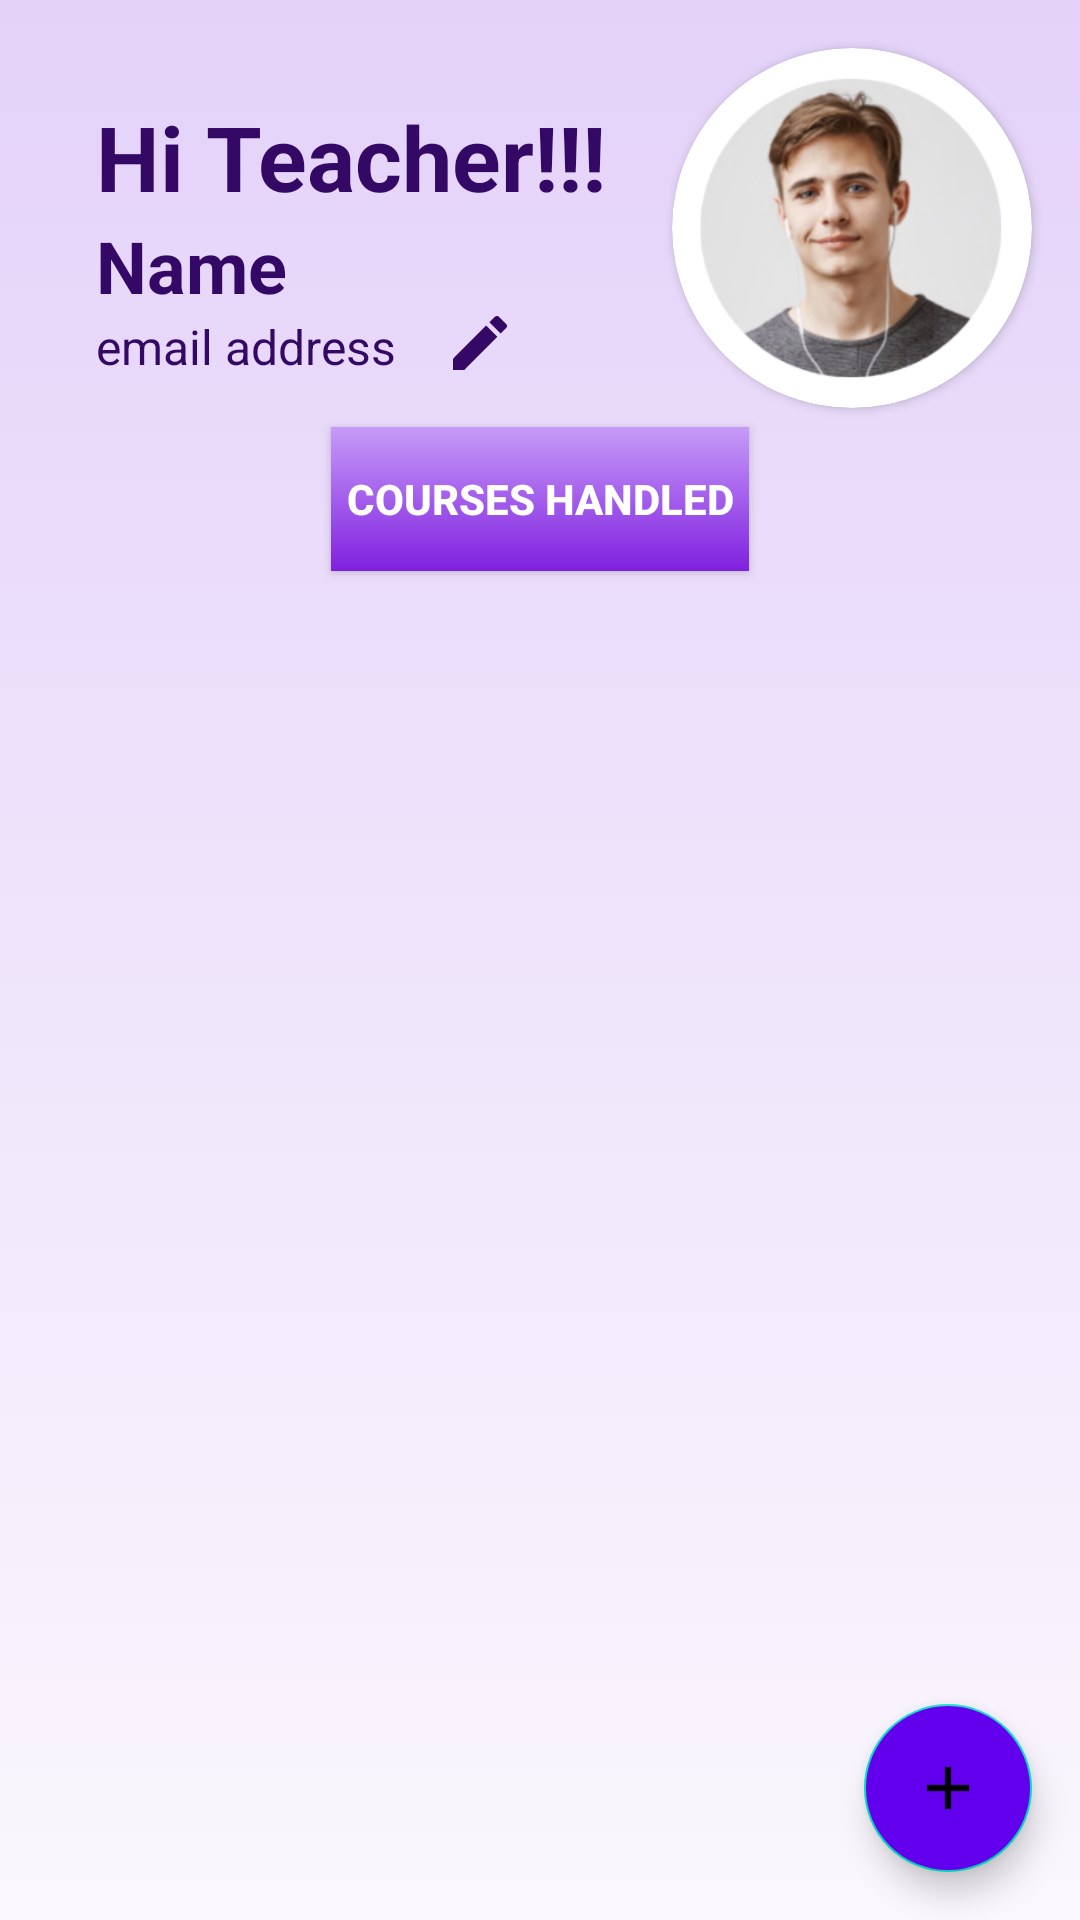

Write the Android layout XML for this screen, with the resource values it uses.
<!-- AndroidManifest.xml: application theme Theme.FirebaseDemoApp -->
<!-- res/layout/activity_dashboard.xml -->
<?xml version="1.0" encoding="utf-8"?>
<androidx.constraintlayout.widget.ConstraintLayout xmlns:android="http://schemas.android.com/apk/res/android"
    xmlns:app="http://schemas.android.com/apk/res-auto"
    xmlns:tools="http://schemas.android.com/tools"
    android:layout_width="match_parent"
    android:layout_height="match_parent"
    android:background="@drawable/background_1"
    tools:context=".activities.DashboardActivity">

    <androidx.cardview.widget.CardView
        android:id="@+id/cardView"
        android:layout_width="120dp"
        android:layout_height="120dp"
        android:layout_marginTop="16dp"
        android:layout_marginEnd="16dp"
        app:cardCornerRadius="360dp"
        app:layout_constraintEnd_toEndOf="parent"
        app:layout_constraintHorizontal_bias="1.0"
        app:layout_constraintStart_toStartOf="parent"
        app:layout_constraintTop_toTopOf="parent">


        <ImageView
            android:id="@+id/profile_pic"
            android:layout_width="110dp"
            android:layout_height="110dp"
            android:layout_gravity="center"
            app:srcCompat="@drawable/profile" />


    </androidx.cardview.widget.CardView>

    <TextView
        android:id="@+id/tv_greetings"
        android:layout_width="wrap_content"
        android:layout_height="wrap_content"
        android:layout_marginStart="32dp"
        android:layout_marginTop="32dp"
        android:text="Hi Teacher!!!"
        android:textColor="#340865"
        android:textSize="30sp"
        android:textStyle="bold"
        app:layout_constraintEnd_toStartOf="@+id/cardView"
        app:layout_constraintHorizontal_bias="0.0"
        app:layout_constraintStart_toStartOf="parent"
        app:layout_constraintTop_toTopOf="parent" />

    <ImageView
        android:id="@+id/btn_edit_profile"
        android:layout_width="wrap_content"
        android:layout_height="wrap_content"
        android:layout_marginStart="16dp"
        app:layout_constraintBottom_toBottomOf="@+id/tv_email"
        app:layout_constraintEnd_toStartOf="@+id/cardView"
        app:layout_constraintHorizontal_bias="0.0"
        app:layout_constraintStart_toEndOf="@+id/tv_email"
        app:srcCompat="@drawable/ic_edit" />

    <TextView
        android:id="@+id/tv_name"
        android:layout_width="wrap_content"
        android:layout_height="wrap_content"
        android:layout_marginEnd="16dp"
        android:text="Name"
        android:textColor="#340865"
        android:textSize="24sp"
        android:textStyle="bold"
        app:layout_constraintEnd_toStartOf="@+id/cardView"
        app:layout_constraintHorizontal_bias="0.0"
        app:layout_constraintStart_toStartOf="@+id/tv_greetings"
        app:layout_constraintTop_toBottomOf="@+id/tv_greetings" />

    <TextView
        android:id="@+id/tv_email"
        android:layout_width="wrap_content"
        android:layout_height="wrap_content"
        android:text="email address"
        android:textColor="#340865"
        android:textSize="16sp"
        app:layout_constraintEnd_toStartOf="@+id/cardView"
        app:layout_constraintHorizontal_bias="0.0"
        app:layout_constraintStart_toStartOf="@+id/tv_name"
        app:layout_constraintTop_toBottomOf="@+id/tv_name" />

    <androidx.appcompat.widget.AppCompatButton
        android:id="@+id/button3"
        android:layout_width="wrap_content"
        android:layout_height="wrap_content"
        android:layout_marginTop="16dp"
        android:background="@drawable/lavender_gradient"
        android:paddingStart="5dp"
        android:paddingEnd="5dp"
        android:text="COURSES HANDLED"
        android:textColor="#fff"
        android:textStyle="bold"
        app:layout_constraintEnd_toEndOf="parent"
        app:layout_constraintHorizontal_bias="0.5"
        app:layout_constraintStart_toStartOf="parent"
        app:layout_constraintTop_toBottomOf="@+id/tv_email" />

    <androidx.recyclerview.widget.RecyclerView
        android:id="@+id/course_recyclerview"
        android:layout_width="match_parent"
        android:layout_height="0dp"
        android:layout_marginTop="16dp"
        android:padding="5dp"
        tools:listitem="@layout/course_list_item"
        app:layout_constraintEnd_toEndOf="parent"
        app:layout_constraintHorizontal_bias="0.5"
        app:layout_constraintStart_toStartOf="parent"
        app:layout_constraintTop_toBottomOf="@+id/button3" />

    <TextView
        android:layout_width="wrap_content"
        android:layout_height="wrap_content"
        android:id="@+id/tvLoadingData"
        android:text="Loading Data......"
        android:textSize="28sp"
        android:textColor="@color/black"
        android:textStyle="bold"
        android:visibility="gone"
        app:layout_constraintBottom_toBottomOf="parent"
        app:layout_constraintEnd_toEndOf="parent"
        app:layout_constraintStart_toStartOf="parent"
        app:layout_constraintTop_toTopOf="@id/course_recyclerview"/>

    <com.google.android.material.floatingactionbutton.FloatingActionButton
        android:id="@+id/fab"
        android:layout_width="wrap_content"
        android:layout_height="wrap_content"
        android:layout_marginEnd="16dp"
        android:layout_marginBottom="16dp"
        android:backgroundTint="@color/purple_500"
        android:src="@drawable/ic_baseline_add_24"
        app:layout_constraintBottom_toBottomOf="parent"
        app:layout_constraintEnd_toEndOf="parent" />

    <ImageView
        android:id="@+id/about_img"
        android:layout_width="wrap_content"
        android:layout_height="wrap_content"
        app:layout_constraintBottom_toBottomOf="@+id/button3"
        app:layout_constraintEnd_toEndOf="@+id/cardView"
        app:layout_constraintHorizontal_bias="1.0"
        app:layout_constraintStart_toEndOf="@+id/button3"
        app:layout_constraintTop_toBottomOf="@+id/cardView"
        app:srcCompat="@drawable/ic_about" />

    















</androidx.constraintlayout.widget.ConstraintLayout>
<!-- res/layout/course_list_item.xml (included above) -->
<?xml version="1.0" encoding="utf-8"?>
<androidx.cardview.widget.CardView
    xmlns:android="http://schemas.android.com/apk/res/android"
    android:layout_width="match_parent"
    android:layout_height="130dp"
    xmlns:app="http://schemas.android.com/apk/res-auto"
    app:cardElevation="8dp"
    app:cardCornerRadius="8dp"
    android:layout_margin="8dp"
    >

    <LinearLayout
        android:layout_width="match_parent"
        android:layout_height="wrap_content"
        android:orientation="vertical"
        android:padding="5dp"
        android:background="@drawable/lavender_gradient">

        <LinearLayout
            android:layout_width="match_parent"
            android:layout_height="wrap_content"
            android:layout_gravity="center_vertical"
            android:orientation="horizontal"
            android:padding="5dp"
            android:layout_weight="1">

            <TextView
                android:layout_width="250dp"
                android:layout_height="70dp"
                android:text="Mathematics in the Modern World"
                android:id="@+id/course_title"
                android:textColor="@color/white"
                android:textSize="18sp"
                android:textStyle="bold"
                android:layout_marginEnd="8dp"/>

            <TextView
                android:layout_width="wrap_content"
                android:layout_height="wrap_content"
                android:text="BTLED-IA 2A"
                android:id="@+id/program"
                android:layout_weight="2"
                android:gravity="center"
                android:textColor="@color/white"
                android:textSize="18sp"
                android:textStyle="bold"/>

        </LinearLayout>
        <LinearLayout
            android:layout_width="match_parent"
            android:layout_height="wrap_content"
            android:orientation="horizontal"
            android:layout_weight="1"
            android:padding="5dp">

            <TextView
                android:layout_width="wrap_content"
                android:layout_height="wrap_content"
                android:text="MW"
                android:id="@+id/weekly_schedule"
                android:textColor="#F8F6FA"
                android:textSize="12sp"
                android:textStyle="bold"
                android:layout_marginEnd="8dp" />

            <TextView
                android:layout_width="wrap_content"
                android:layout_height="wrap_content"
                android:text="1:00-2:30 Pm"
                android:id="@+id/time_schedule"
                android:layout_marginEnd="5dp"
                android:layout_marginStart="5dp"
                android:textColor="#EEECF1"
                android:textSize="12sp"
                android:textStyle="bold"/>

            <TextView
                android:layout_width="wrap_content"
                android:layout_height="wrap_content"
                android:text="Room 101"
                android:layout_marginStart="5dp"
                android:layout_marginEnd="5dp"
                android:id="@+id/room_assignment"
                android:textColor="#E0DDE4"
                android:textSize="12sp"
                android:textStyle="bold"/>

        </LinearLayout>

        <TextView
            android:layout_width="200dp"
            android:layout_height="wrap_content"
            android:text="Instructor:FirstName LastName"
            android:layout_marginStart="5dp"
            android:id="@+id/instructor"
            android:textColor="#F2EFF4"
            android:textSize="12sp"
            android:layout_weight="1"
            android:textStyle="bold"/>


    </LinearLayout>

</androidx.cardview.widget.CardView>
<!-- resources referenced by this layout -->
<resources>
  <color name="black">#FF000000</color>
  <color name="purple_500">#FF6200EE</color>
  <color name="white">#FFFFFFFF</color>
  <!-- drawable background_1 (drawable) -->
  <?xml version="1.0" encoding="utf-8"?>
  <selector xmlns:android="http://schemas.android.com/apk/res/android">
  <item>
      <shape android:shape="rectangle">
          <gradient android:startColor="#e4d2f9" android:endColor="#faf7fd" android:angle="270"/>
  
      </shape>
  </item>
  </selector>
  <!-- drawable ic_baseline_add_24 (drawable) -->
  <vector android:height="24dp" android:tint="#F4F3F8"
      android:viewportHeight="24" android:viewportWidth="24"
      android:width="24dp" xmlns:android="http://schemas.android.com/apk/res/android">
      <path android:fillColor="@color/white" android:pathData="M19,13h-6v6h-2v-6H5v-2h6V5h2v6h6v2z"/>
  </vector>
  <!-- drawable ic_edit (drawable) -->
  <vector android:height="24dp" android:tint="#340865"
      android:viewportHeight="24" android:viewportWidth="24"
      android:width="24dp" xmlns:android="http://schemas.android.com/apk/res/android">
      <path android:fillColor="@android:color/white" android:pathData="M3,17.25V21h3.75L17.81,9.94l-3.75,-3.75L3,17.25zM20.71,7.04c0.39,-0.39 0.39,-1.02 0,-1.41l-2.34,-2.34c-0.39,-0.39 -1.02,-0.39 -1.41,0l-1.83,1.83 3.75,3.75 1.83,-1.83z"/>
  </vector>
  <!-- drawable lavender_gradient (drawable) -->
  <?xml version="1.0" encoding="utf-8"?>
  <selector xmlns:android="http://schemas.android.com/apk/res/android">
      <item>
          <shape android:shape="rectangle">
              <gradient android:startColor="#C69BF8" android:endColor="#8020DF" android:angle="270"/>
  
          </shape>
      </item>
  
  </selector>
  <!-- drawable profile: png bitmap (drawable-ldpi, 6636 bytes) -->
  <!-- drawable selector (drawable) -->
  <?xml version="1.0" encoding="utf-8"?>
  <selector xmlns:android="http://schemas.android.com/apk/res/android">
  
      <item
          android:state_selected="true"
          android:drawable="@color/lavender"
          android:color = "@android:color/white"/>
  
      <item
          android:state_selected="false"
          android:color = "@android:color/black"/>
  
  
  </selector>
  <style name="Theme.FirebaseDemoApp" parent="Theme.MaterialComponents.DayNight.NoActionBar">
          
          <item name="colorPrimary">@color/purple_500</item>
          <item name="colorPrimaryVariant">@color/purple_700</item>
          <item name="colorOnPrimary">@color/white</item>
          
          <item name="colorSecondary">@color/teal_200</item>
          <item name="colorSecondaryVariant">@color/teal_700</item>
          <item name="colorOnSecondary">@color/black</item>
          
          <item name="android:statusBarColor">?attr/colorPrimaryVariant</item>
          
      </style>
  <color name="lavender">#8692f7</color>
  <color name="purple_700">#FF3700B3</color>
  <color name="teal_200">#FF03DAC5</color>
  <color name="teal_700">#FF018786</color>
</resources>
